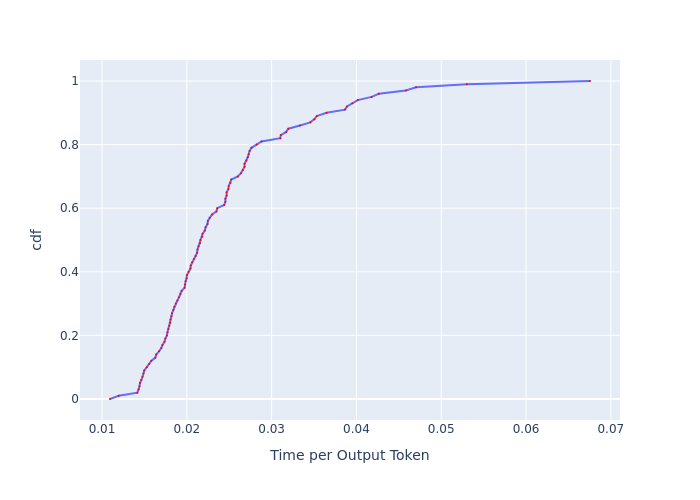

The table this chart was drawn from, first rows:
, cdf, Time per Output Token
0, 0.0, 0.01094
1, 0.01, 0.01197
2, 0.02, 0.01416
3, 0.03, 0.01434
4, 0.04, 0.01442
5, 0.05, 0.01448
6, 0.06, 0.01465
7, 0.07, 0.01477
8, 0.08, 0.01489
9, 0.09, 0.01498
10, 0.1, 0.01528
11, 0.11, 0.01556
12, 0.12, 0.01581
13, 0.13, 0.01629
14, 0.14, 0.01639
15, 0.15, 0.01672
16, 0.16, 0.01699
17, 0.17, 0.01713
18, 0.18, 0.01737
19, 0.19, 0.01747
20, 0.2, 0.01765
21, 0.21, 0.01772
22, 0.22, 0.01783
23, 0.23, 0.01793
24, 0.24, 0.01804
25, 0.25, 0.01808
26, 0.26, 0.01819
27, 0.27, 0.01826
28, 0.28, 0.01841
29, 0.29, 0.01852
30, 0.3, 0.0187
31, 0.31, 0.01889
32, 0.32, 0.01908
33, 0.33, 0.01924
34, 0.34, 0.01939
35, 0.35, 0.01974
36, 0.36, 0.01978
37, 0.37, 0.01986
38, 0.38, 0.01998
39, 0.39, 0.02002
40, 0.4, 0.02022
41, 0.41, 0.02042
42, 0.42, 0.02047
43, 0.43, 0.02063
44, 0.44, 0.02084
45, 0.45, 0.02105
46, 0.46, 0.02122
47, 0.47, 0.02126
48, 0.48, 0.02139
49, 0.49, 0.02156
50, 0.5, 0.0216
51, 0.51, 0.02182
52, 0.52, 0.02186
53, 0.53, 0.02213
54, 0.54, 0.02221
55, 0.55, 0.02244
56, 0.56, 0.02248
57, 0.57, 0.02271
58, 0.58, 0.02298
59, 0.59, 0.02349
... 41 more rows
